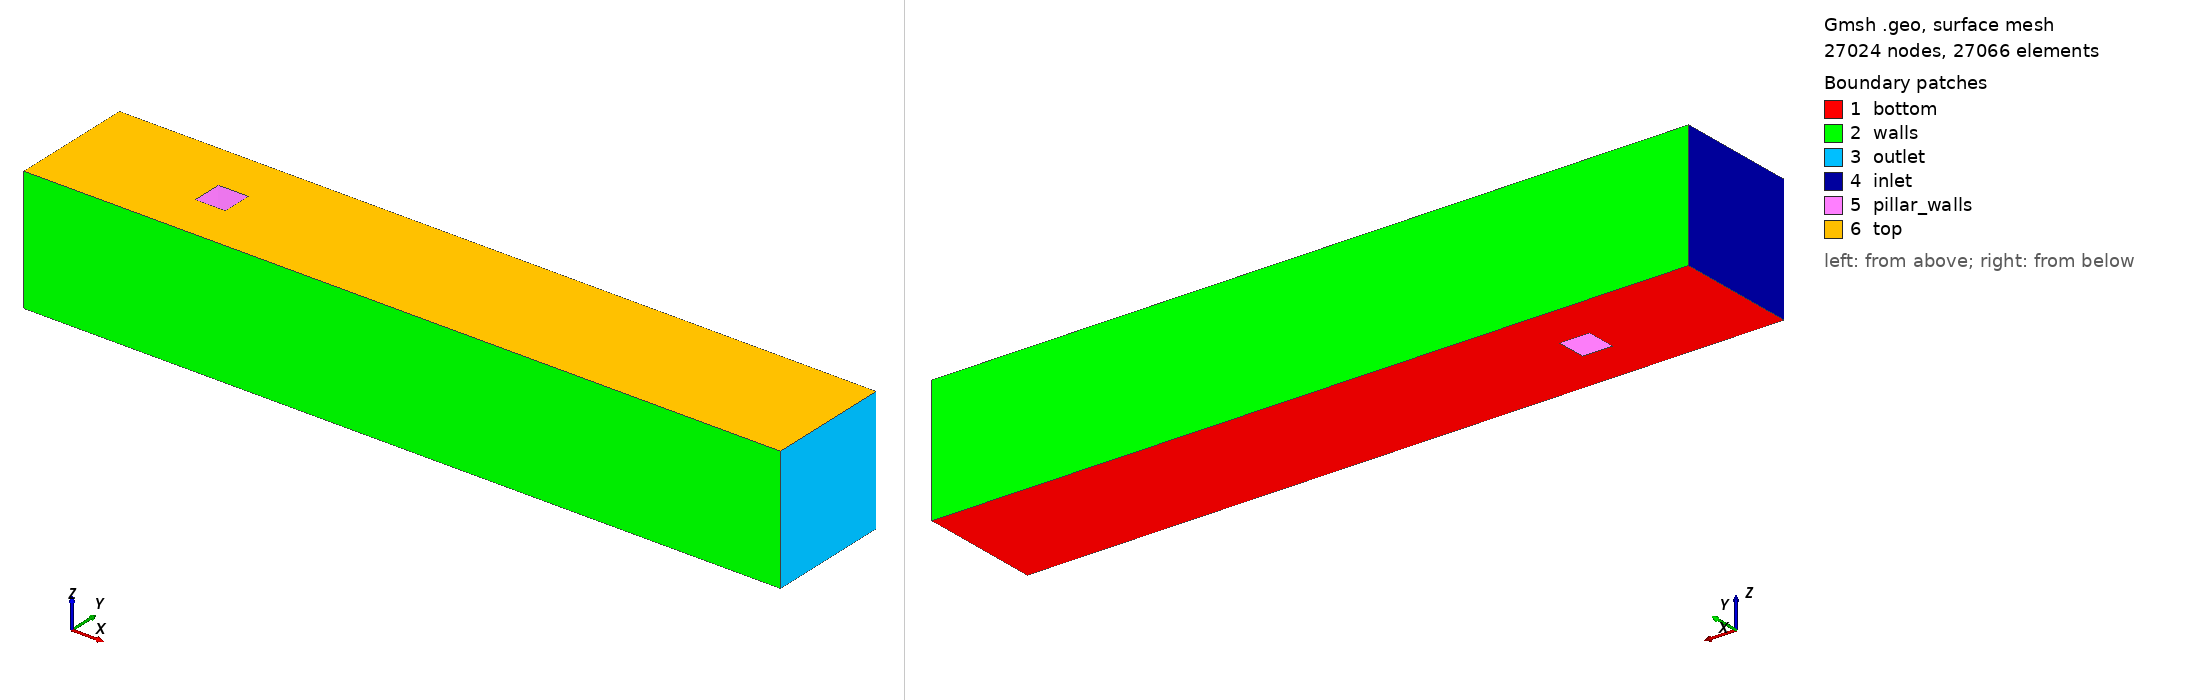

Gmsh geometry script, surface-meshed: 27024 nodes, 27066 surface elements. Boundary patches (legend numbers): 1 bottom, 2 walls, 3 outlet, 4 inlet, 5 pillar_walls, 6 top. Left view from above one corner, right view from below the opposite corner. Legend entries are the model's physical surfaces. The drawing asked Gmsh for element sizes between 1% and 20% of the model's largest extent; the script's own settings can give other sizes.

=== culinder3d.geo (drawn) ===
// cylinder3d.geo
// Schäfer & Turek (1996) 3D circular cylinder case (3D-Z)
// gmsh cylinder3d.geo -3 -o cylinder3d.msh
// gmsh cylinder3d.msh &

// pillar
Dp = 0.1;
e = 0.1;
r = e/Dp;

// domain
H = 0.41; // channel height
L = 2.5; // channel length
p = 0.2; // pillar depth
Ev = 0.41;

// Target mesh size
lc = 1e-1;
N_bord = 50;
N_bas = (N_bord - 1)*Dp/e + 1;
N_walls = 100;
N_inlet = (1.0*N_walls - 1)*L/H + 1;
N_outlet = (N_walls - 1)*L/H + 1; 

// ---------------------
// Point
// ---------------------

Point(1) = {0.45, 0.15, 0, lc};
Point(2) = {0.45+0.1, 0.15, 0, lc};
Point(3) = {0.45+0.1, 0.15+0.1, 0, lc};
Point(4) = {0.45, 0.15+0.1, 0, lc};

Point(5) = {0, 0, 0, lc};
Point(6) = {L, 0, 0, lc};
Point(7) = {L, H, 0, lc};
Point(8) = {0, H, 0, lc};

// ---------------------
// Line
// ---------------------

Line(1) = {1, 2};
Line(2) = {2, 3};
Line(3) = {3, 4};
Line(4) = {4, 1};

Line(5) = {5, 6};
Line(6) = {6, 7};
Line(7) = {7, 8};
Line(8) = {8, 5};

Curve Loop(1) = {1, 2, 3, 4};
Curve Loop(2) = {5, 6, 7, 8};
Plane Surface(1) = {2, 1};

// Line 5 & 7 devided by N_walls
// "Using Progression 1" means equally spaced
Transfinite Curve {5, 7} = N_walls Using Progression 1;

Transfinite Curve {8} = N_inlet  Using Progression 1;
Transfinite Curve {6} = N_outlet Using Progression 1;

Transfinite Curve {1, 3} = N_bord Using Progression 1;
Transfinite Curve {2, 4} = N_bas  Using Progression 1;

// ---------------------
// Volume
// ---------------------

// Make the entire surface a structured grid
// Transfinite Surface {1};
Recombine Surface {1};

// Extrude with thickness Ev
layers[] = Extrude {0, 0, Ev} {
    Surface{1}; Layers{1}; Recombine;
};

Physical Surface("inlet") = {33};
Physical Surface("outlet") = {25};
Physical Surface("top") = {50};
Physical Surface("bottom") = {1};
Physical Surface("walls") = {21, 29};
Physical Surface("pillar_walls") = {37, 41, 45, 49};

Physical Volume("vol") = {1};
